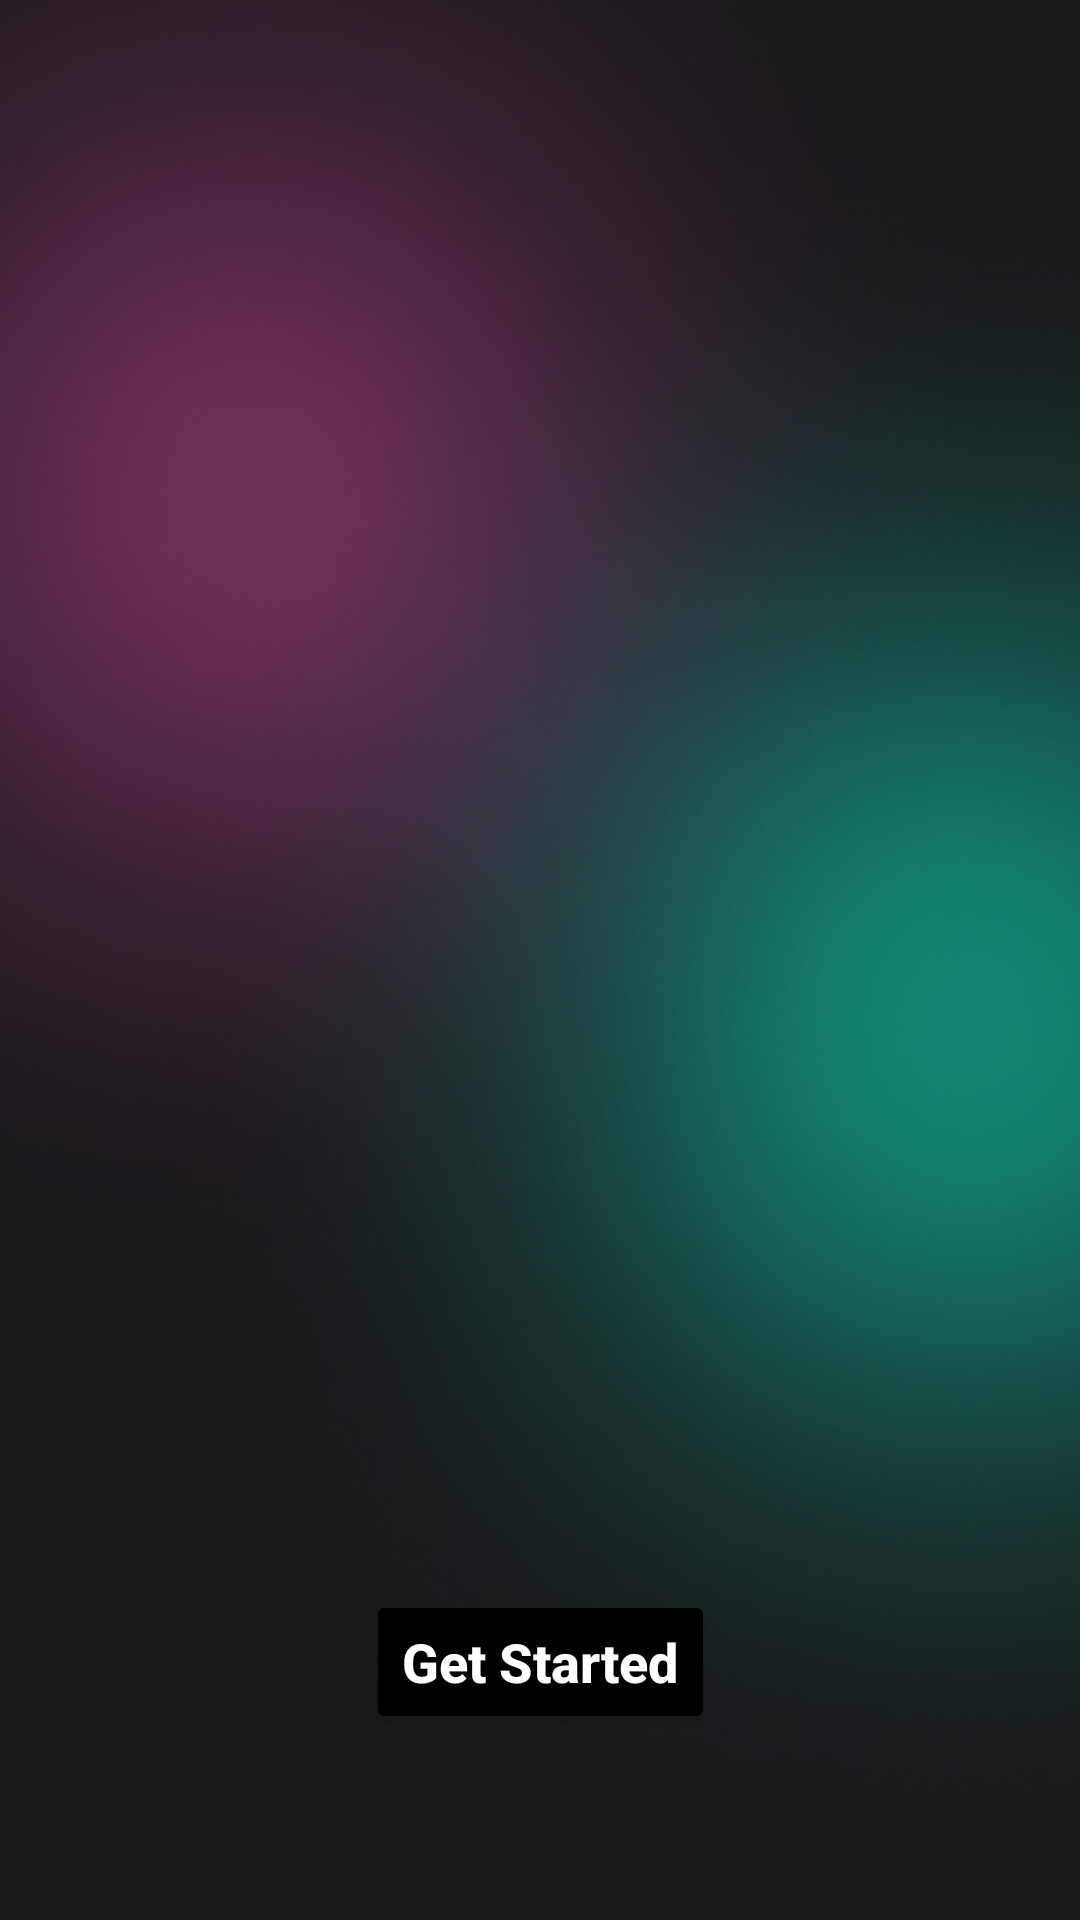

Here is an Android app screen rendered from its layout file. Give the layout XML and the strings, colors and styles it references.
<!-- AndroidManifest.xml: application theme Theme.ChallangeChapter6 -->
<!-- res/layout/fragment_third_screen.xml -->
<?xml version="1.0" encoding="utf-8"?>
<androidx.constraintlayout.widget.ConstraintLayout xmlns:android="http://schemas.android.com/apk/res/android"
    xmlns:app="http://schemas.android.com/apk/res-auto"
    xmlns:tools="http://schemas.android.com/tools"
    android:layout_width="match_parent"
    android:layout_height="match_parent"
    android:background="@color/bg"
    tools:context=".view.onboarding.ThirdScreenFragment">

    <androidx.constraintlayout.widget.ConstraintLayout
        android:layout_width="match_parent"
        android:layout_height="match_parent"
        android:background="@drawable/bg_screen">

        <Button
            android:id="@+id/btn_start"
            android:layout_width="wrap_content"
            android:layout_height="wrap_content"
            android:layout_marginBottom="62dp"
            android:backgroundTint="@color/black"
            android:text="@string/start"
            android:textSize="@dimen/title_l"
            android:textStyle="bold"
            android:textColor="@color/white"
            android:textAllCaps="false"
            app:layout_constraintBottom_toBottomOf="parent"
            app:layout_constraintEnd_toEndOf="parent"
            app:layout_constraintStart_toStartOf="parent"/>

    </androidx.constraintlayout.widget.ConstraintLayout>

</androidx.constraintlayout.widget.ConstraintLayout>
<!-- resources referenced by this layout -->
<resources>
  <color name="bg">#19191B</color>
  <color name="black">#FF000000</color>
  <color name="white">#FFFFFFFF</color>
  <dimen name="title_l">18sp</dimen>
  <!-- drawable bg_screen: png bitmap (drawable, 325519 bytes) -->
  <string name="start">Get Started</string>
  <style name="Theme.ChallangeChapter6" parent="Theme.MaterialComponents.DayNight.NoActionBar">
          
          <item name="colorPrimary">@color/purple_500</item>
          <item name="colorPrimaryVariant">@color/purple_700</item>
          <item name="colorOnPrimary">@color/white</item>
          
          <item name="colorSecondary">@color/teal_200</item>
          <item name="colorSecondaryVariant">@color/teal_700</item>
          <item name="colorOnSecondary">@color/black</item>
          
          <item name="android:statusBarColor" tools:targetApi="l">?attr/colorPrimaryVariant</item>
          
      </style>
  <color name="purple_500">#FF6200EE</color>
  <color name="purple_700">#FF3700B3</color>
  <color name="teal_200">#FF03DAC5</color>
  <color name="teal_700">#FF018786</color>
</resources>
